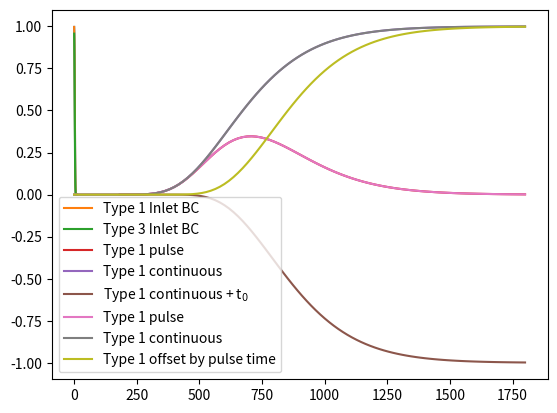

This chart was generated by the following Python code:
# Import the neccesary libraries
# Import only the scipy.special.erfc (complementary error function) and 
#     scipy.special.erf (error function) from the scipy Library
from scipy.special import erfc as erfc
from scipy.special import erf as erf
import numpy as np
import math
import matplotlib.pyplot as plt

# Observation time(time in seconds)
t = 60*3
# Injection rate (mL/min)
q = 5
# Injected concentration
C0 = 1
# Initial concentration
Ci = 0

# X-coordinates from column inlet to outlet (at 10 cm)
x = np.linspace(0.1, 10, num=50)
# column radius
col_radius = 2.5
# porosity
phi = 0.3;
# dispersivity [cm] 
dispersivity = 0.5

# calculate advection velocity
area = math.pi*(col_radius)**2
v = q/60/area/phi # divide by 60 to get flow rate from cm/min to cm/sec
print("advection velocity: " + str(v))

# Dispersion
D = v*dispersivity 
print(D)

# Analytical solution: See lecture slides or (Parker and van Genuchten, 1984) for details
def ADE_type1_fun(x, t, v, D, C0):
    # Note that the '\' means continued on the next line
    C = C0*((1/2)*erfc((x - v*t)/(2*np.sqrt(D*t))) + \
        (1/2)*np.exp(v*x/D)*erfc((x + v*t)/(2*np.sqrt(D*t))))
    # Return the concentration (C) from this function
    return C

# Now call our function
Conc_time_type1 = ADE_type1_fun(x, t, v, D, C0)
# Plot the results as a function of x
plt.plot(x, Conc_time_type1)

# Analytical solution: See lecture slides or (Parker and van Genuchten, 1984 eq 9b) for details
def ADE_type3_fun(x, t, v, D, C0):
    C = C0*((1/2)* erfc((x - v*t)/(2* np.sqrt(D*t))) + \
        np.sqrt((v**2*t)/(math.pi*D))* np.exp(-(x - v*t)**2/(4*D*t)) - \
        (1/2)*(1 + (v*x/D) + (v**2*t/D))* np.exp(v*x/D)* erfc((x + v*t)/(2* np.sqrt(D*t))))
    return C
    
# Now call our function
Conc_time_type3 = ADE_type3_fun(x, t, v, D, C0)

# Plot the results as a function of x
plt.plot(x, Conc_time_type1, label='Type 1 Inlet BC')
plt.plot(x, Conc_time_type3, label='Type 3 Inlet BC')

# Format the plots
plt.legend()



# define observation location (outlet)
xout = 10
# Define the time array
ta = np.linspace(0.1, 60*30, num=100)
# Define the length of time of the pulse injection
t_pulse = 60*3
# Define the time array shifted by the length of pulse injection
t_t0 = ta-t_pulse

# Now call our function
Conc_time_type1_t = ADE_type1_fun(xout, ta, v, D, C0)
Conc_time_type1_t_t0 = ADE_type1_fun(xout, t_t0, v, D, C0)

Conc_pulse_solution = Conc_time_type1_t - Conc_time_type1_t_t0

# Plot the results as a function of time
plt.plot(ta, Conc_pulse_solution, label='Type 1 pulse')
plt.plot(ta, Conc_time_type1_t, label='Type 1 continuous')
plt.plot(ta, -Conc_time_type1_t_t0, label='Type 1 continuous + t$_0$')

# Format the plots
plt.legend()

# Analytical solution without errors when negative times are input
def ADE_type1_real_fun(x, t, v, D, C0):
    # Identify location of negative values in time array
    indices_below_zero = t <= 0
    if indices_below_zero.any() == True:
        # set values equal to 1 (but this could be anything)
        t[indices_below_zero] = 1
    
    # Note that the '\' means continued on the next line
    C = C0*((1/2)*erfc((x - v*t)/(2*np.sqrt(D*t))) + \
         (1/2)*np.exp(v*x/D)*erfc((x + v*t)/(2*np.sqrt(D*t))))
    
    if indices_below_zero.any() == True:
        # Now set concentration at those negative times equal to 0
        C[indices_below_zero] = 0
        
    # Return the concentration (C) from this function
    return C

# Now call our function
Conc_time_type1_t = ADE_type1_real_fun(xout, ta, v, D, C0)
Conc_time_type1_t_t0 = ADE_type1_real_fun(xout, t_t0, v, D, C0)

Conc_pulse_solution = Conc_time_type1_t - Conc_time_type1_t_t0

# Plot the results as a function of time
plt.plot(ta, Conc_pulse_solution, label='Type 1 pulse')
plt.plot(ta, Conc_time_type1_t, label='Type 1 continuous')
plt.plot(ta, Conc_time_type1_t_t0, label='Type 1 offset by pulse time')

# Format the plots
plt.legend()

